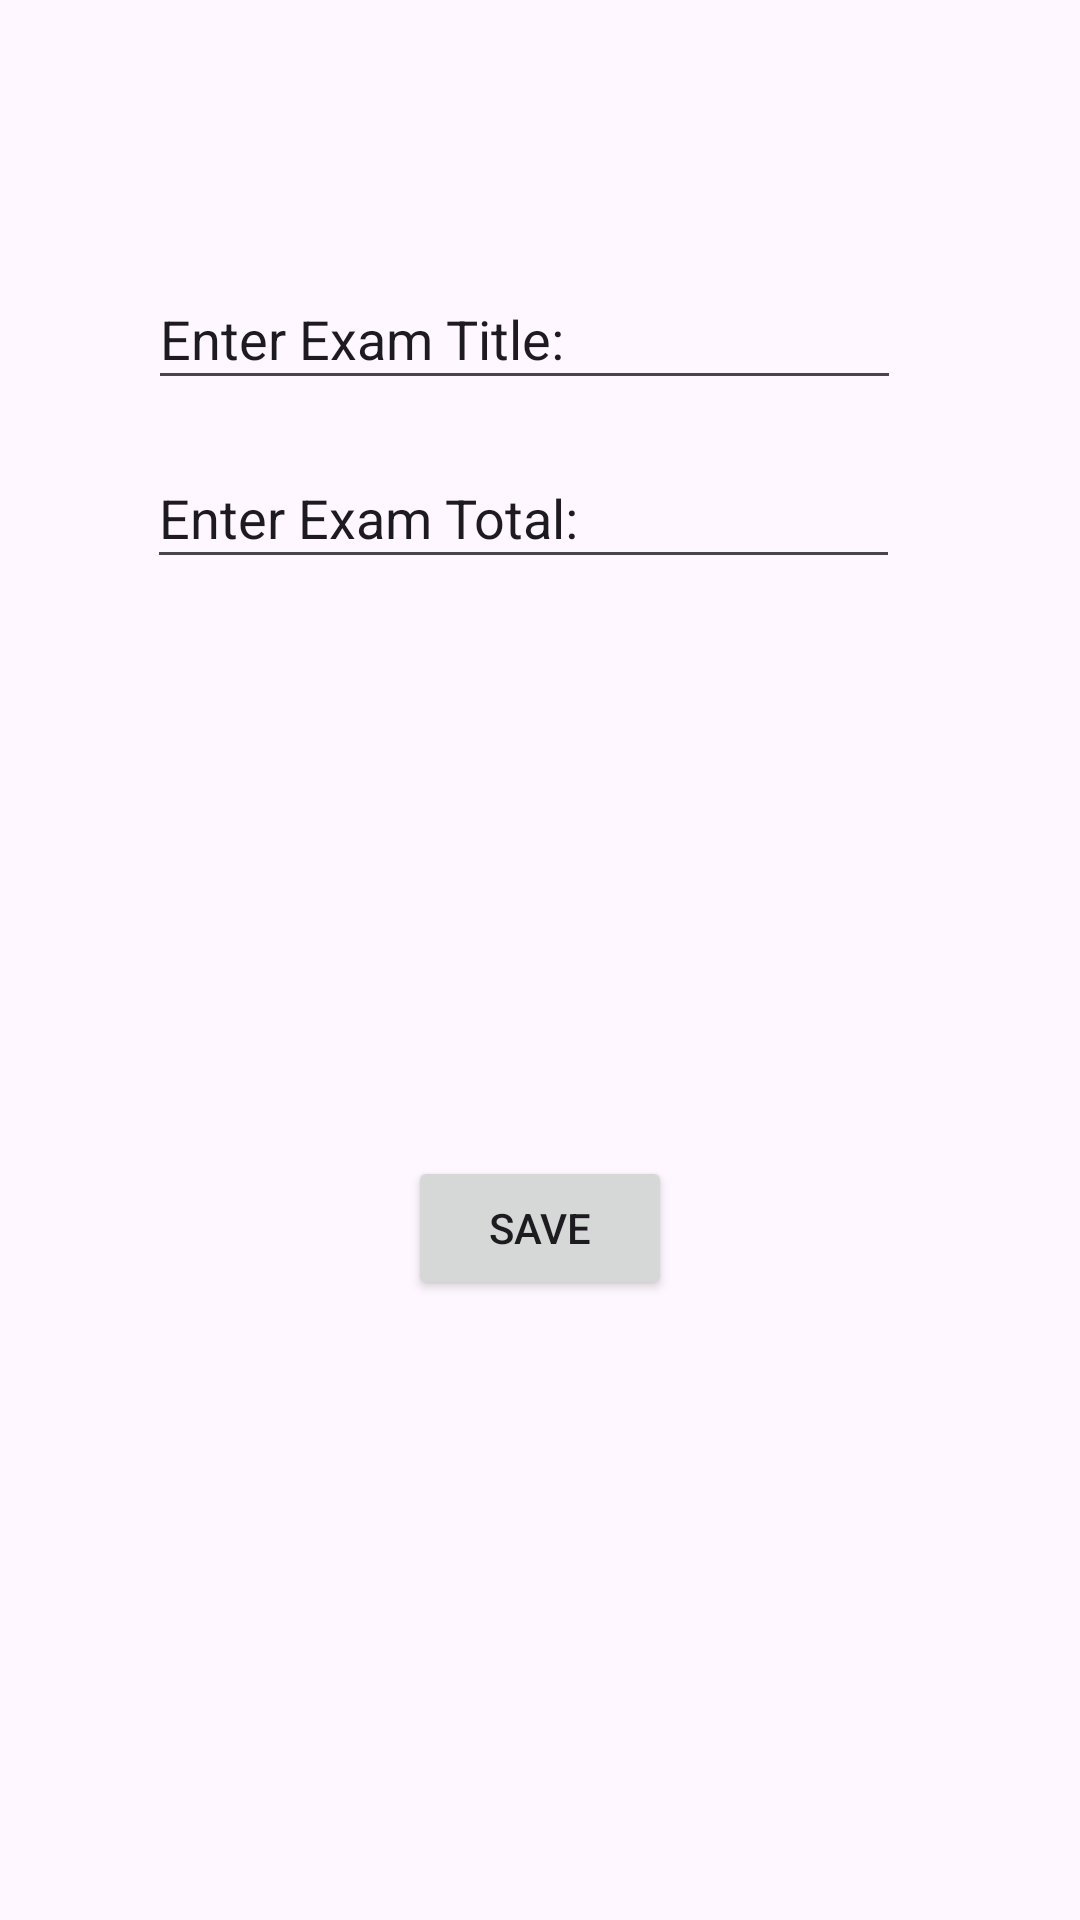

This screen was rendered from an Android layout file. Write that file and the resources it references.
<!-- AndroidManifest.xml: application theme Theme.ProjectCMSC491 -->
<!-- res/layout/activity_add_new_exam_page.xml -->
<?xml version="1.0" encoding="utf-8"?>
<androidx.constraintlayout.widget.ConstraintLayout xmlns:android="http://schemas.android.com/apk/res/android"
    xmlns:app="http://schemas.android.com/apk/res-auto"
    xmlns:tools="http://schemas.android.com/tools"
    android:layout_width="match_parent"
    android:layout_height="match_parent"
    tools:context=".addNewExamPage">

    <EditText
        android:id="@+id/editTextEnterExamName"
        android:layout_width="251dp"
        android:layout_height="44dp"
        android:ems="10"
        android:inputType="text"
        android:text="Enter Exam Title:"
        app:layout_constraintBottom_toBottomOf="parent"
        app:layout_constraintEnd_toEndOf="parent"
        app:layout_constraintHorizontal_bias="0.452"
        app:layout_constraintStart_toStartOf="parent"
        app:layout_constraintTop_toTopOf="parent"
        app:layout_constraintVertical_bias="0.15" />

    <EditText
        android:id="@+id/editTextPoints"
        android:layout_width="251dp"
        android:layout_height="44dp"
        android:ems="10"
        android:inputType="text"
        android:text="Enter Exam Total:"
        app:layout_constraintBottom_toBottomOf="parent"
        app:layout_constraintEnd_toEndOf="parent"
        app:layout_constraintHorizontal_bias="0.45"
        app:layout_constraintStart_toStartOf="parent"
        app:layout_constraintTop_toTopOf="parent"
        app:layout_constraintVertical_bias="0.25" />

    <Button
        android:id="@+id/buttonSave"
        android:layout_width="wrap_content"
        android:layout_height="wrap_content"
        android:text="Save"
        app:layout_constraintBottom_toBottomOf="parent"
        app:layout_constraintEnd_toEndOf="parent"
        app:layout_constraintStart_toStartOf="parent"
        app:layout_constraintTop_toTopOf="parent"
        app:layout_constraintVertical_bias="0.651" />

</androidx.constraintlayout.widget.ConstraintLayout>
<!-- resources referenced by this layout -->
<resources>
  <style name="Theme.ProjectCMSC491" parent="Base.Theme.ProjectCMSC491" />
  <style name="Base.Theme.ProjectCMSC491" parent="Theme.Material3.DayNight.NoActionBar">
          
          
      </style>
</resources>
